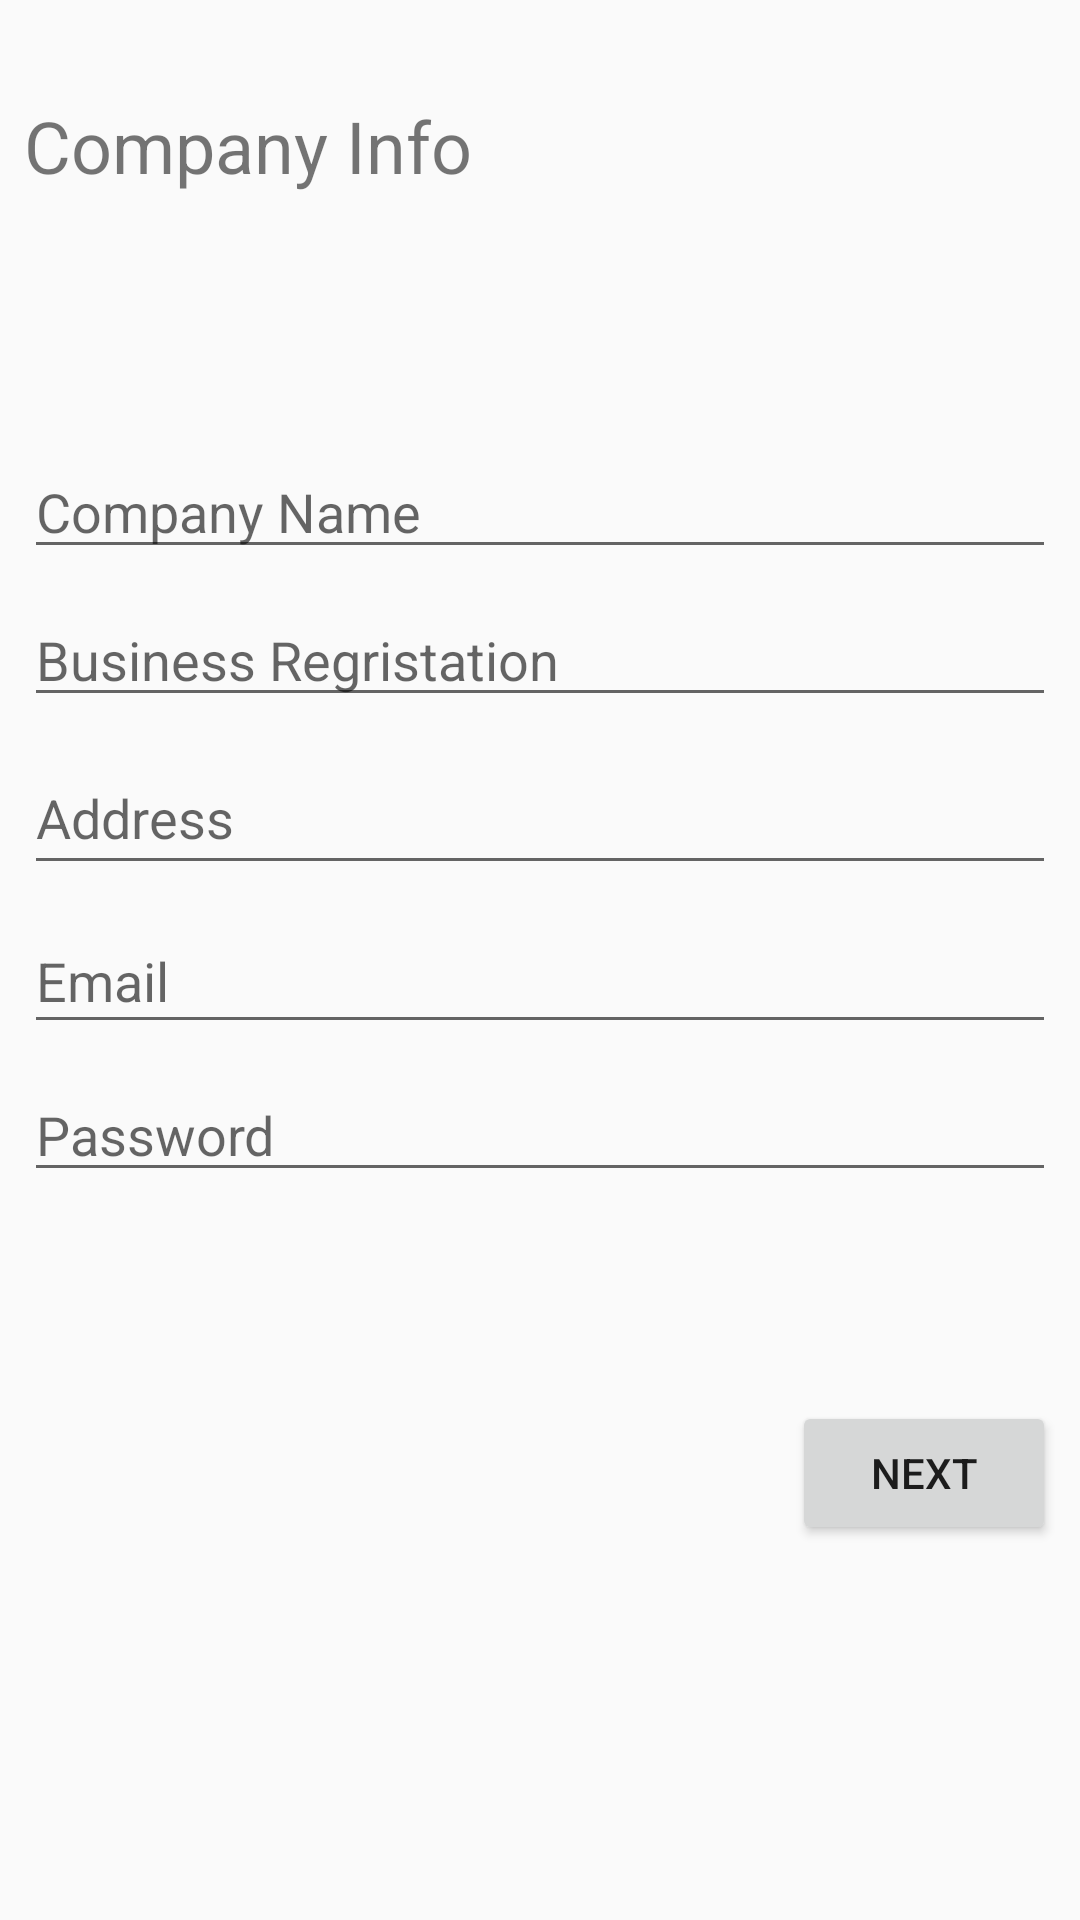

Here is an Android app screen rendered from its layout file. Give the layout XML and the strings, colors and styles it references.
<!-- AndroidManifest.xml: application theme AppTheme -->
<!-- res/layout/activity_register.xml -->
<?xml version="1.0" encoding="utf-8"?>
<android.support.constraint.ConstraintLayout xmlns:android="http://schemas.android.com/apk/res/android"
    xmlns:app="http://schemas.android.com/apk/res-auto"
    xmlns:tools="http://schemas.android.com/tools"
    android:layout_width="match_parent"
    android:layout_height="match_parent"
    tools:context=".Register">

    <ScrollView
        android:layout_width="307dp"
        android:layout_height="286dp"
        android:layout_marginStart="8dp"
        android:layout_marginLeft="8dp"
        android:layout_marginTop="8dp"
        android:layout_marginEnd="8dp"
        android:layout_marginRight="8dp"
        android:layout_marginBottom="8dp"
        app:layout_constraintBottom_toBottomOf="parent"
        app:layout_constraintEnd_toEndOf="parent"
        app:layout_constraintStart_toStartOf="parent"
        app:layout_constraintTop_toTopOf="parent">

        <LinearLayout
            android:layout_width="match_parent"
            android:layout_height="wrap_content"
            android:orientation="vertical" />
    </ScrollView>

    <Button
        android:id="@+id/btnNext"
        android:layout_width="wrap_content"
        android:layout_height="wrap_content"
        android:layout_marginTop="8dp"
        android:layout_marginEnd="8dp"
        android:layout_marginRight="8dp"
        android:layout_marginBottom="8dp"
        android:text="Next"
        app:layout_constraintBottom_toBottomOf="parent"
        app:layout_constraintEnd_toEndOf="parent"
        app:layout_constraintTop_toTopOf="parent"
        app:layout_constraintVertical_bias="0.797" />

    <EditText
        android:id="@+id/etEmail"
        android:layout_width="0dp"
        android:layout_height="45dp"
        android:layout_marginStart="8dp"
        android:layout_marginLeft="8dp"
        android:layout_marginTop="8dp"
        android:layout_marginEnd="8dp"
        android:layout_marginRight="8dp"
        android:ems="10"
        android:hint="Email"
        android:inputType="textEmailAddress"
        app:layout_constraintEnd_toEndOf="parent"
        app:layout_constraintHorizontal_bias="1.0"
        app:layout_constraintStart_toStartOf="parent"
        app:layout_constraintTop_toBottomOf="@+id/etAddress" />

    <EditText
        android:id="@+id/etPassword"
        android:layout_width="0dp"
        android:layout_height="wrap_content"
        android:layout_marginStart="8dp"
        android:layout_marginLeft="8dp"
        android:layout_marginTop="8dp"
        android:layout_marginEnd="8dp"
        android:layout_marginRight="8dp"
        android:layout_marginBottom="132dp"
        android:ems="10"
        android:hint="Password"
        android:inputType="textPassword"
        app:layout_constraintBottom_toBottomOf="parent"
        app:layout_constraintEnd_toEndOf="parent"
        app:layout_constraintHorizontal_bias="0.0"
        app:layout_constraintStart_toStartOf="parent"
        app:layout_constraintTop_toBottomOf="@+id/etEmail"
        app:layout_constraintVertical_bias="0.0" />

    <EditText
        android:id="@+id/etAddress"
        android:layout_width="0dp"
        android:layout_height="48dp"
        android:layout_marginStart="8dp"
        android:layout_marginLeft="8dp"
        android:layout_marginTop="8dp"
        android:layout_marginEnd="8dp"
        android:layout_marginRight="8dp"
        android:ems="10"
        android:hint="Address"
        android:inputType="textPersonName"
        app:layout_constraintEnd_toEndOf="parent"
        app:layout_constraintHorizontal_bias="1.0"
        app:layout_constraintStart_toStartOf="parent"
        app:layout_constraintTop_toBottomOf="@+id/etBusinessReg" />

    <EditText
        android:id="@+id/etBusinessReg"
        android:layout_width="0dp"
        android:layout_height="wrap_content"
        android:layout_marginStart="8dp"
        android:layout_marginLeft="8dp"
        android:layout_marginTop="8dp"
        android:layout_marginEnd="8dp"
        android:layout_marginRight="8dp"
        android:ems="10"
        android:hint="Business Regristation"
        android:inputType="textPersonName"
        app:layout_constraintEnd_toEndOf="parent"
        app:layout_constraintHorizontal_bias="0.0"
        app:layout_constraintStart_toStartOf="parent"
        app:layout_constraintTop_toBottomOf="@+id/etName" />

    <TextView
        android:id="@+id/txtCompanyInfo"
        android:layout_width="0dp"
        android:layout_height="wrap_content"
        android:layout_marginStart="8dp"
        android:layout_marginLeft="8dp"
        android:layout_marginTop="8dp"
        android:layout_marginEnd="8dp"
        android:layout_marginRight="8dp"
        android:layout_marginBottom="568dp"
        android:text="Company Info"
        android:textSize="24sp"
        app:layout_constraintBottom_toBottomOf="parent"
        app:layout_constraintEnd_toEndOf="parent"
        app:layout_constraintHorizontal_bias="0.0"
        app:layout_constraintStart_toStartOf="parent"
        app:layout_constraintTop_toTopOf="parent"
        app:layout_constraintVertical_bias="0.772" />

    <EditText
        android:id="@+id/etName"
        android:layout_width="0dp"
        android:layout_height="wrap_content"
        android:layout_marginStart="8dp"
        android:layout_marginLeft="8dp"
        android:layout_marginTop="8dp"
        android:layout_marginEnd="8dp"
        android:layout_marginRight="8dp"
        android:layout_marginBottom="8dp"
        android:ems="10"
        android:hint="Company Name"
        android:inputType="textPersonName"
        app:layout_constraintBottom_toBottomOf="parent"
        app:layout_constraintEnd_toEndOf="parent"
        app:layout_constraintHorizontal_bias="0.0"
        app:layout_constraintStart_toStartOf="parent"
        app:layout_constraintTop_toTopOf="parent"
        app:layout_constraintVertical_bias="0.241" />

</android.support.constraint.ConstraintLayout>
<!-- resources referenced by this layout -->
<resources>
  <style name="AppTheme" parent="Theme.AppCompat.Light.DarkActionBar">
      
      <item name="colorPrimary">@color/colorPrimary</item>
      <item name="colorPrimaryDark">@color/colorPrimaryDark</item>
      <item name="colorAccent">@color/colorAccent</item>
      <item name="windowActionBar">false</item>
      <item name="windowNoTitle">true</item>
    </style>
  <color name="colorPrimary">#3F51B5</color>
  <color name="colorPrimaryDark">#303F9F</color>
  <color name="colorAccent">#1976D2</color>
</resources>
